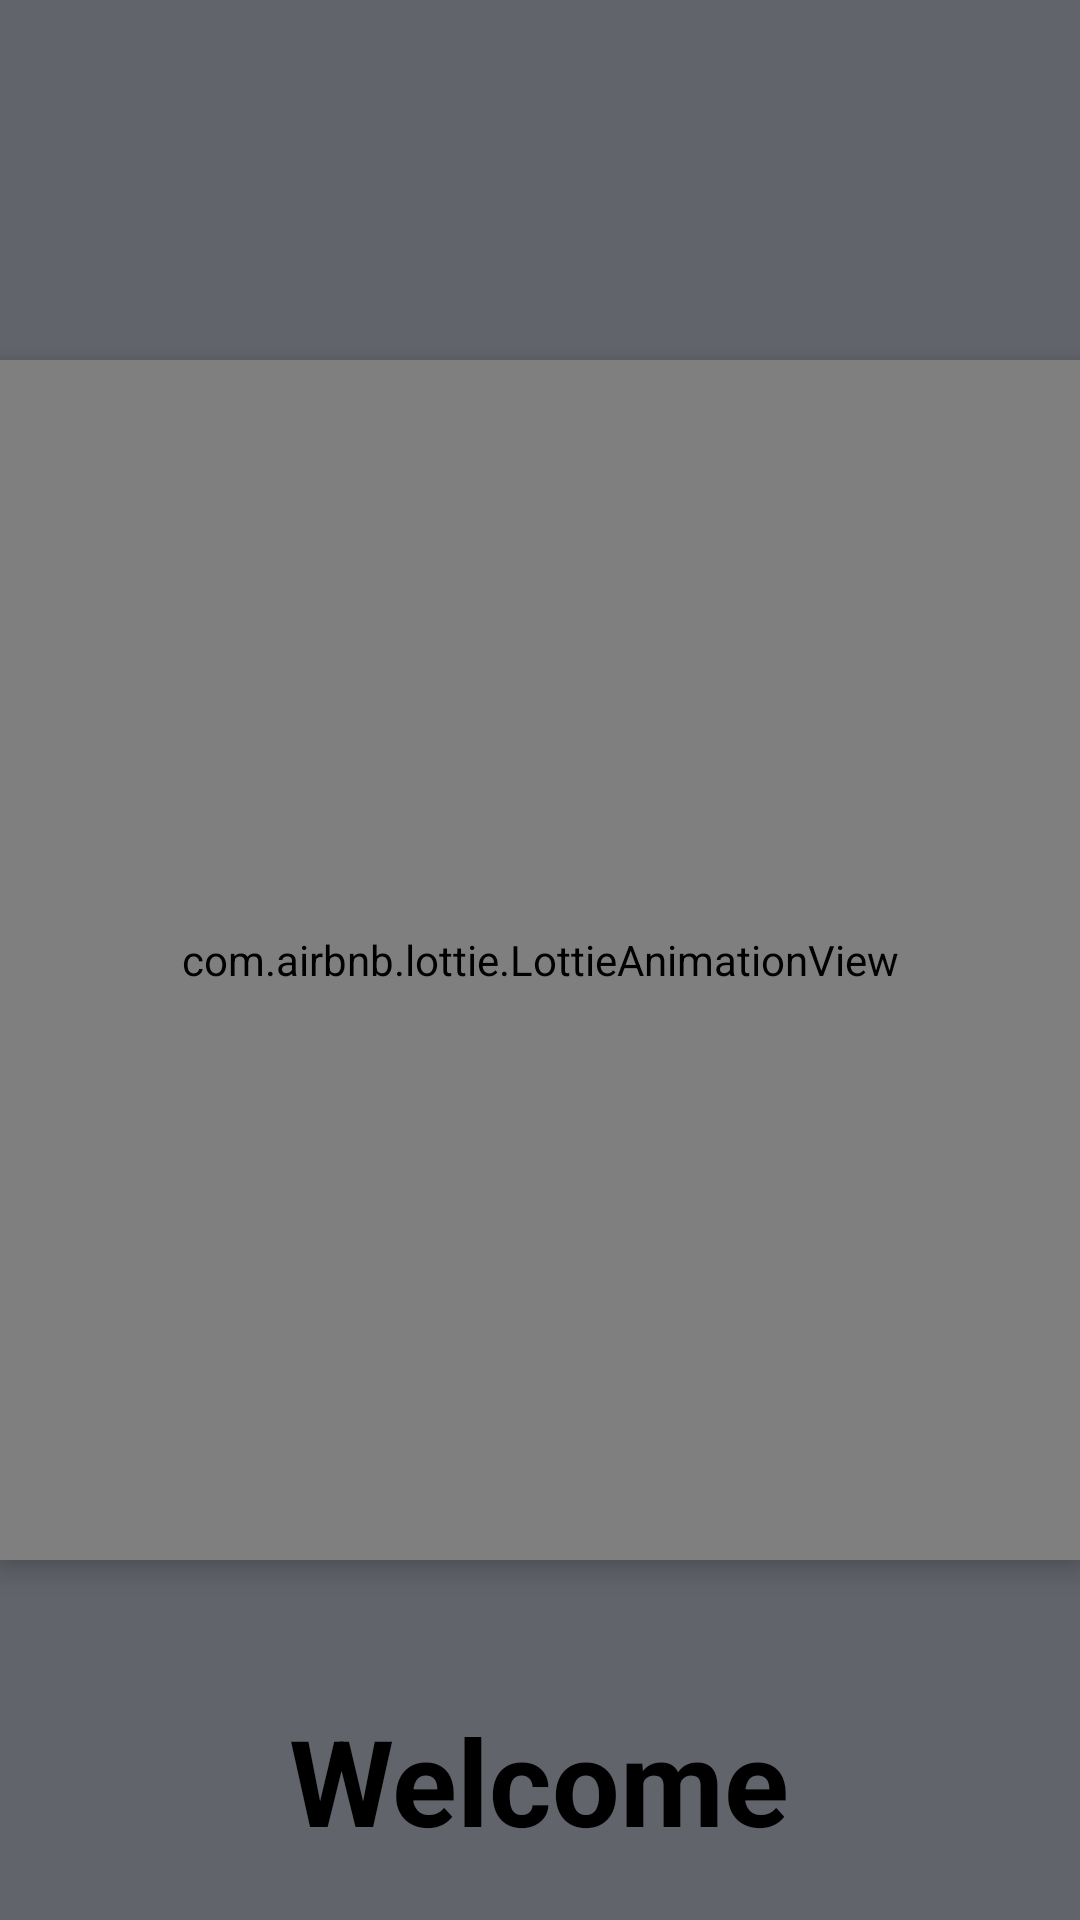

Android layout source for this screen:
<!-- AndroidManifest.xml: application theme Theme.RRS -->
<!-- res/layout/activity_splash_screen.xml -->
<?xml version="1.0" encoding="utf-8"?>
<RelativeLayout xmlns:android="http://schemas.android.com/apk/res/android"
    xmlns:app="http://schemas.android.com/apk/res-auto"
    xmlns:tools="http://schemas.android.com/tools"
    android:layout_width="match_parent"
    android:layout_height="match_parent"
    android:background="#61656b"
    tools:context=".splashScreen">

    <TextView
        android:id="@+id/appname"
        android:layout_width="wrap_content"
        android:layout_height="wrap_content"
        android:text="Welcome"
        android:textColor="@color/black"
        android:textSize="40sp"
        android:textStyle="bold"
        android:layout_alignParentBottom="true"
        android:layout_centerHorizontal="true"
        android:layout_margin="20dp"/>

    <com.airbnb.lottie.LottieAnimationView
        android:id="@+id/lottie"
        android:layout_width="400dp"
        android:layout_height="400dp"
        android:layout_centerInParent="true"
        android:elevation="5dp"
        app:lottie_autoPlay="true"
        app:lottie_rawRes="@raw/pizza_animation" />

</RelativeLayout>
<!-- resources referenced by this layout -->
<resources>
  <color name="black">#FF000000</color>
  <style name="Theme.RRS" parent="Theme.MaterialComponents.DayNight.DarkActionBar">
          
          <item name="colorPrimary">@color/purple_500</item>
          <item name="colorPrimaryVariant">@color/purple_700</item>
          <item name="colorOnPrimary">@color/white</item>
          
          <item name="colorSecondary">@color/teal_200</item>
          <item name="colorSecondaryVariant">@color/teal_700</item>
          <item name="colorOnSecondary">@color/black</item>
          
          <item name="android:statusBarColor" tools:targetApi="l">?attr/colorPrimaryVariant</item>
          
      </style>
  <color name="purple_500">#FF6200EE</color>
  <color name="purple_700">#FF3700B3</color>
  <color name="white">#FFFFFF</color>
  <color name="teal_200">#FF03DAC5</color>
  <color name="teal_700">#FF018786</color>
</resources>
